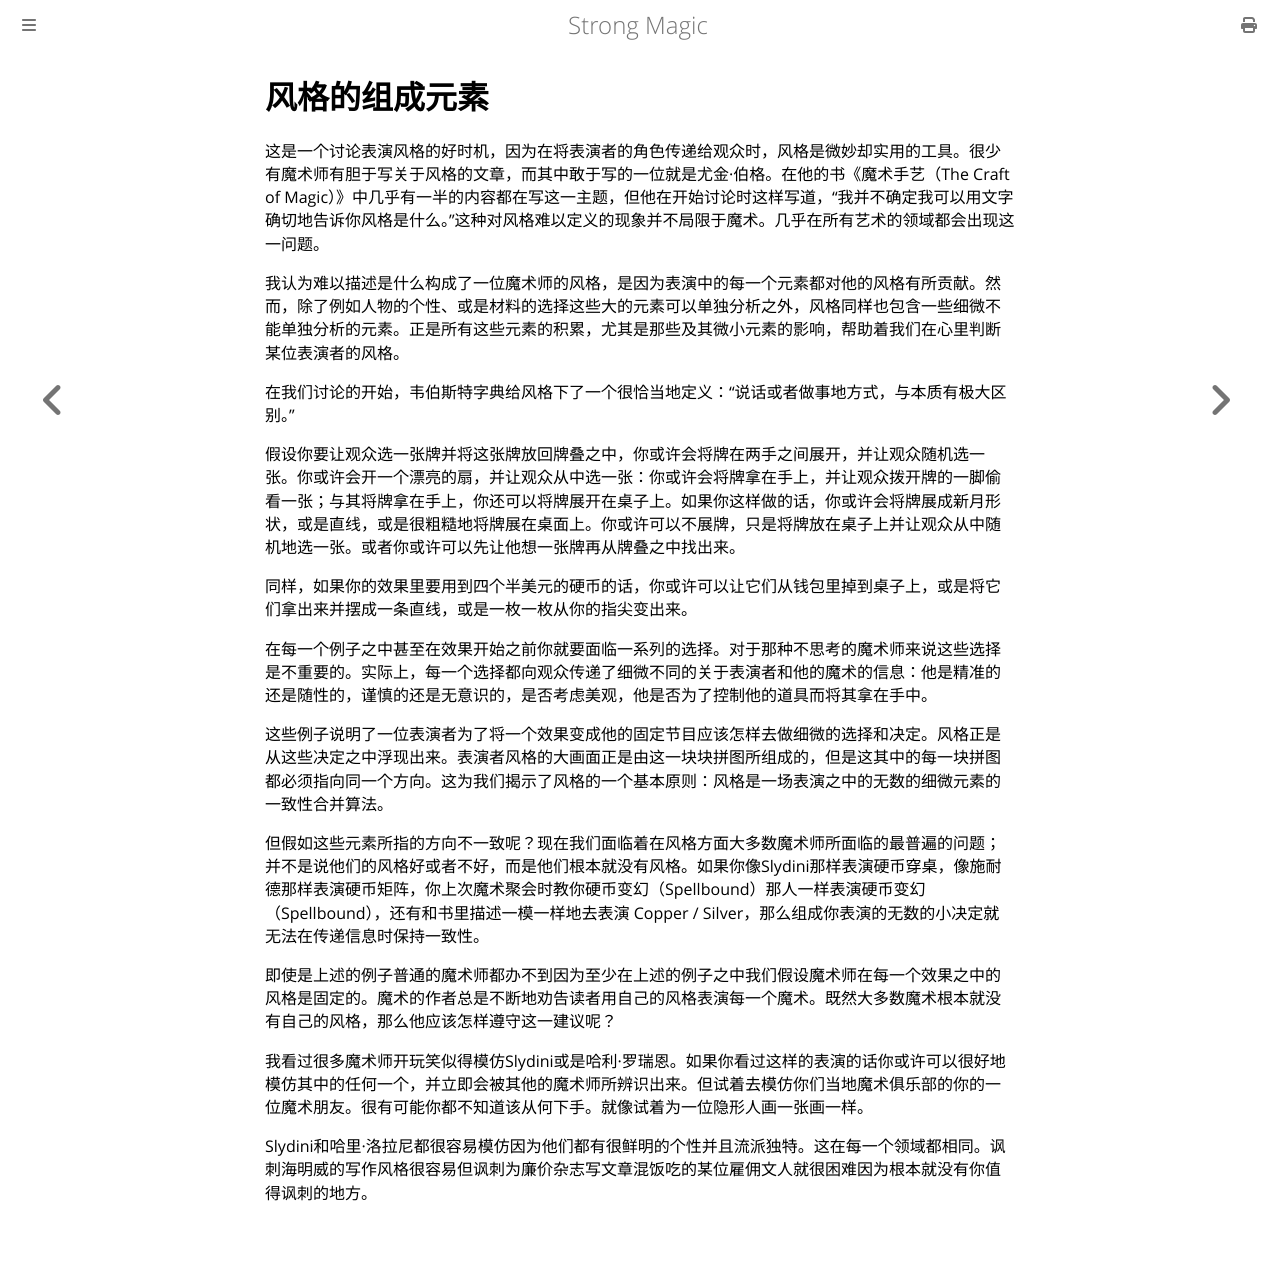

repository: ZJY0516/strong-magic · page: style/the-elements-of-style.html · generator: mdbook

# 风格的组成元素

这是一个讨论表演风格的好时机，因为在将表演者的角色传递给观众时，风格是微妙却实用的工具。很少有魔术师有胆于写关于风格的文章，而其中敢于写的一位就是尤金·伯格。在他的书《魔术手艺（The Craft of Magic）》中几乎有一半的内容都在写这一主题，但他在开始讨论时这样写道，“我并不确定我可以用文字确切地告诉你风格是什么。”这种对风格难以定义的现象并不局限于魔术。几乎在所有艺术的领域都会出现这一问题。

我认为难以描述是什么构成了一位魔术师的风格，是因为表演中的每一个元素都对他的风格有所贡献。然而，除了例如人物的个性、或是材料的选择这些大的元素可以单独分析之外，风格同样也包含一些细微不能单独分析的元素。正是所有这些元素的积累，尤其是那些及其微小元素的影响，帮助着我们在心里判断某位表演者的风格。

在我们讨论的开始，韦伯斯特字典给风格下了一个很恰当地定义：“说话或者做事地方式，与本质有极大区别。”

假设你要让观众选一张牌并将这张牌放回牌叠之中，你或许会将牌在两手之间展开，并让观众随机选一张。你或许会开一个漂亮的扇，并让观众从中选一张：你或许会将牌拿在手上，并让观众拨开牌的一脚偷看一张；与其将牌拿在手上，你还可以将牌展开在桌子上。如果你这样做的话，你或许会将牌展成新月形状，或是直线，或是很粗糙地将牌展在桌面上。你或许可以不展牌，只是将牌放在桌子上并让观众从中随机地选一张。或者你或许可以先让他想一张牌再从牌叠之中找出来。

同样，如果你的效果里要用到四个半美元的硬币的话，你或许可以让它们从钱包里掉到桌子上，或是将它们拿出来并摆成一条直线，或是一枚一枚从你的指尖变出来。

在每一个例子之中甚至在效果开始之前你就要面临一系列的选择。对于那种不思考的魔术师来说这些选择是不重要的。实际上，每一个选择都向观众传递了细微不同的关于表演者和他的魔术的信息：他是精准的还是随性的，谨慎的还是无意识的，是否考虑美观，他是否为了控制他的道具而将其拿在手中。

这些例子说明了一位表演者为了将一个效果变成他的固定节目应该怎样去做细微的选择和决定。风格正是从这些决定之中浮现出来。表演者风格的大画面正是由这一块块拼图所组成的，但是这其中的每一块拼图都必须指向同一个方向。这为我们揭示了风格的一个基本原则：风格是一场表演之中的无数的细微元素的一致性合并算法。

但假如这些元素所指的方向不一致呢？现在我们面临着在风格方面大多数魔术师所面临的最普遍的问题；并不是说他们的风格好或者不好，而是他们根本就没有风格。如果你像Slydini那样表演硬币穿桌，像施耐德那样表演硬币矩阵，你上次魔术聚会时教你硬币变幻（Spellbound）那人一样表演硬币变幻（Spellbound），还有和书里描述一模一样地去表演 Copper / Silver，那么组成你表演的无数的小决定就无法在传递信息时保持一致性。

即使是上述的例子普通的魔术师都办不到因为至少在上述的例子之中我们假设魔术师在每一个效果之中的风格是固定的。魔术的作者总是不断地劝告读者用自己的风格表演每一个魔术。既然大多数魔术根本就没有自己的风格，那么他应该怎样遵守这一建议呢？

我看过很多魔术师开玩笑似得模仿Slydini或是哈利·罗瑞恩。如果你看过这样的表演的话你或许可以很好地模仿其中的任何一个，并立即会被其他的魔术师所辨识出来。但试着去模仿你们当地魔术俱乐部的你的一位魔术朋友。很有可能你都不知道该从何下手。就像试着为一位隐形人画一张画一样。

Slydini和哈里·洛拉尼都很容易模仿因为他们都有很鲜明的个性并且流派独特。这在每一个领域都相同。讽刺海明威的写作风格很容易但讽刺为廉价杂志写文章混饭吃的某位雇佣文人就很困难因为根本就没有你值得讽刺的地方。
